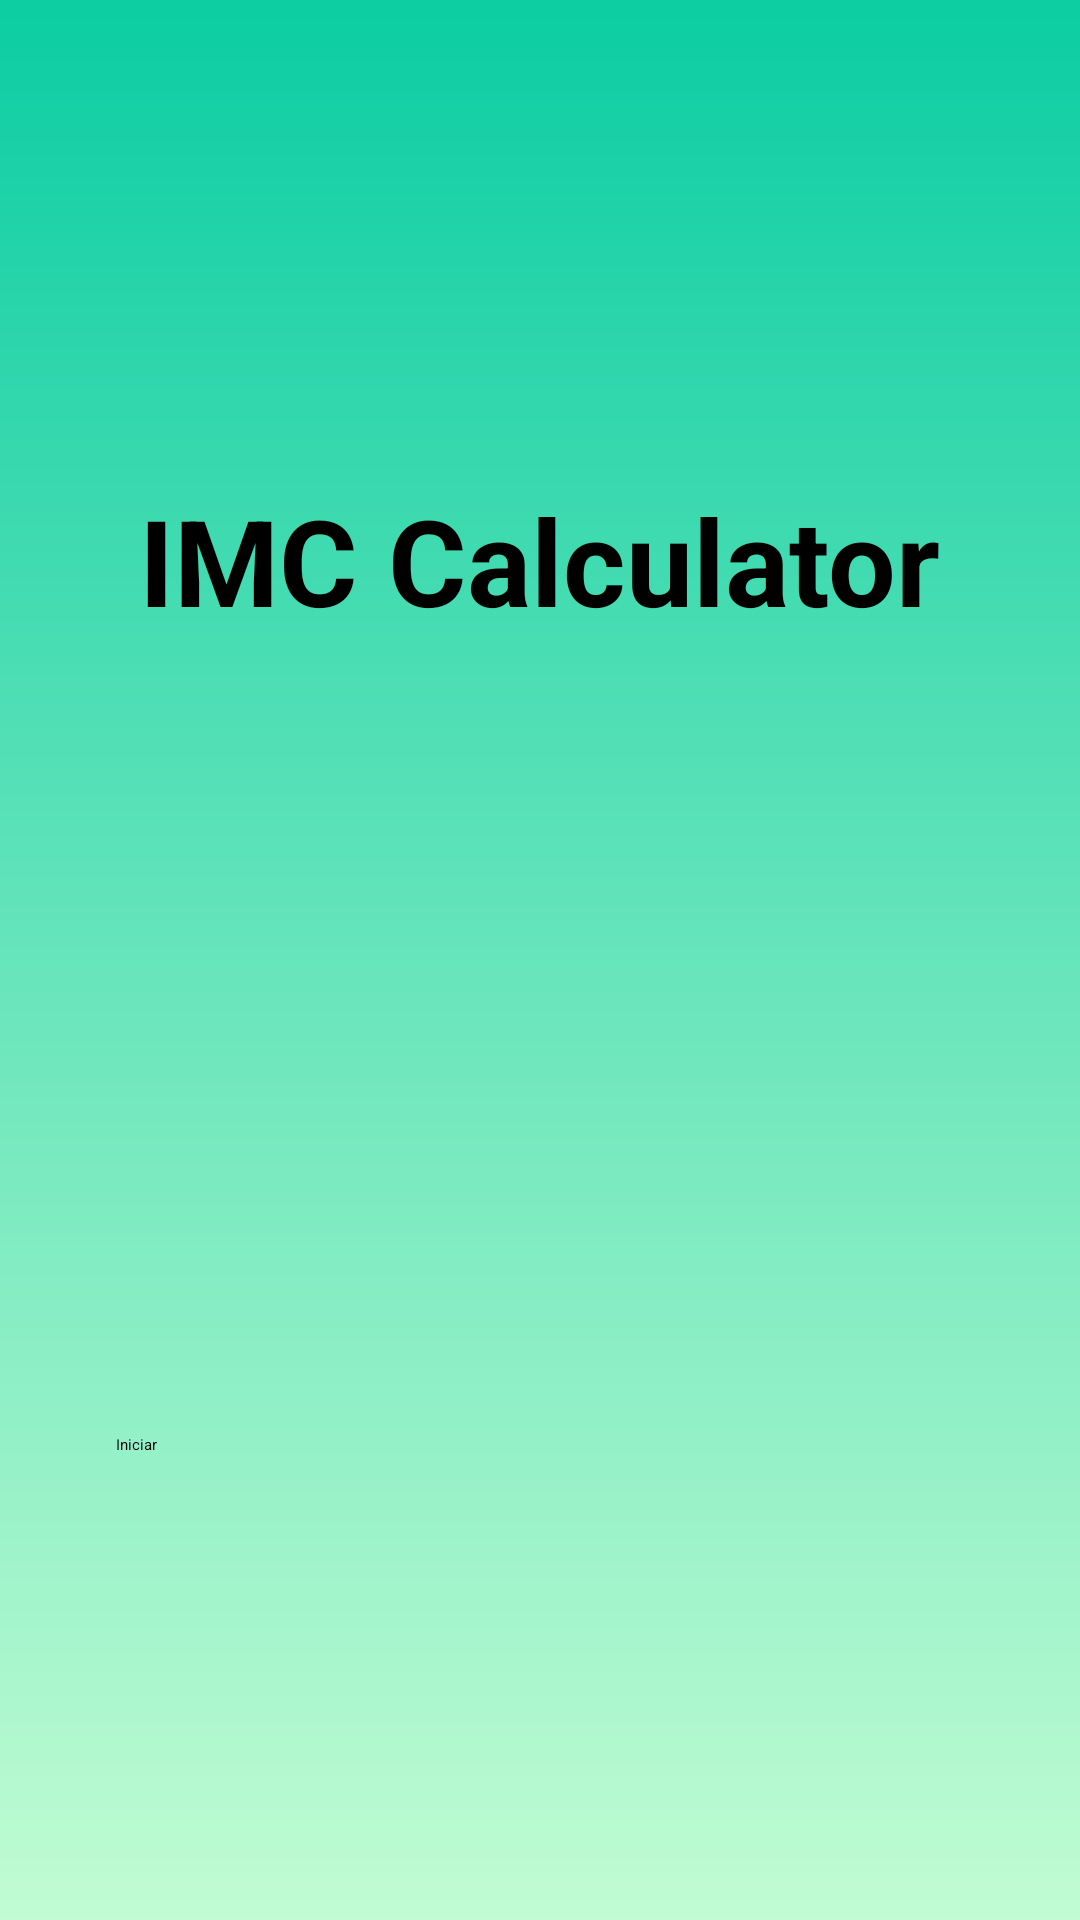

Android layout source for this screen:
<!-- AndroidManifest.xml: application theme Theme.ImcCalculator -->
<!-- res/layout/activity_main_menu.xml -->
<?xml version="1.0" encoding="utf-8"?>
<androidx.constraintlayout.widget.ConstraintLayout xmlns:android="http://schemas.android.com/apk/res/android"
    xmlns:app="http://schemas.android.com/apk/res-auto"
    xmlns:tools="http://schemas.android.com/tools"
    android:layout_width="match_parent"
    android:layout_height="match_parent"
    android:background="@drawable/background"
    tools:context=".MainMenu">

    <Button
        android:id="@+id/buttonStart"
        android:layout_width="282dp"
        android:layout_height="66dp"
        android:layout_marginBottom="96dp"
        android:onClick="startApp"
        android:text="@string/button_start"
        app:layout_constraintBottom_toBottomOf="parent"
        app:layout_constraintEnd_toEndOf="parent"
        app:layout_constraintHorizontal_bias="0.496"
        app:layout_constraintStart_toStartOf="parent" />

    <TextView
        android:id="@+id/textView6"
        android:layout_width="300dp"
        android:layout_height="56dp"
        android:layout_marginTop="160dp"
        android:text="@string/menu_title"
        android:textAlignment="center"
        android:textSize="40sp"
        android:textStyle="bold"
        app:layout_constraintEnd_toEndOf="parent"
        app:layout_constraintHorizontal_bias="0.495"
        app:layout_constraintStart_toStartOf="parent"
        app:layout_constraintTop_toTopOf="parent"
        tools:ignore="TextSizeCheck"
        android:textColor="@color/black"/>

</androidx.constraintlayout.widget.ConstraintLayout>
<!-- resources referenced by this layout -->
<resources>
  <color name="black">#FF000000</color>
  <!-- drawable background (drawable) -->
  <?xml version="1.0" encoding="utf-8"?>
  <shape xmlns:android="http://schemas.android.com/apk/res/android">
  
      <gradient
          android:startColor="@color/green"
          android:endColor="@color/light_green"
          android:angle="120">
      </gradient>
  </shape>
  <string name="button_start">Iniciar</string>
  <string name="menu_title">IMC Calculator</string>
  <color name="green">#0CCDA3</color>
  <color name="light_green">#C1FCD3</color>
</resources>
